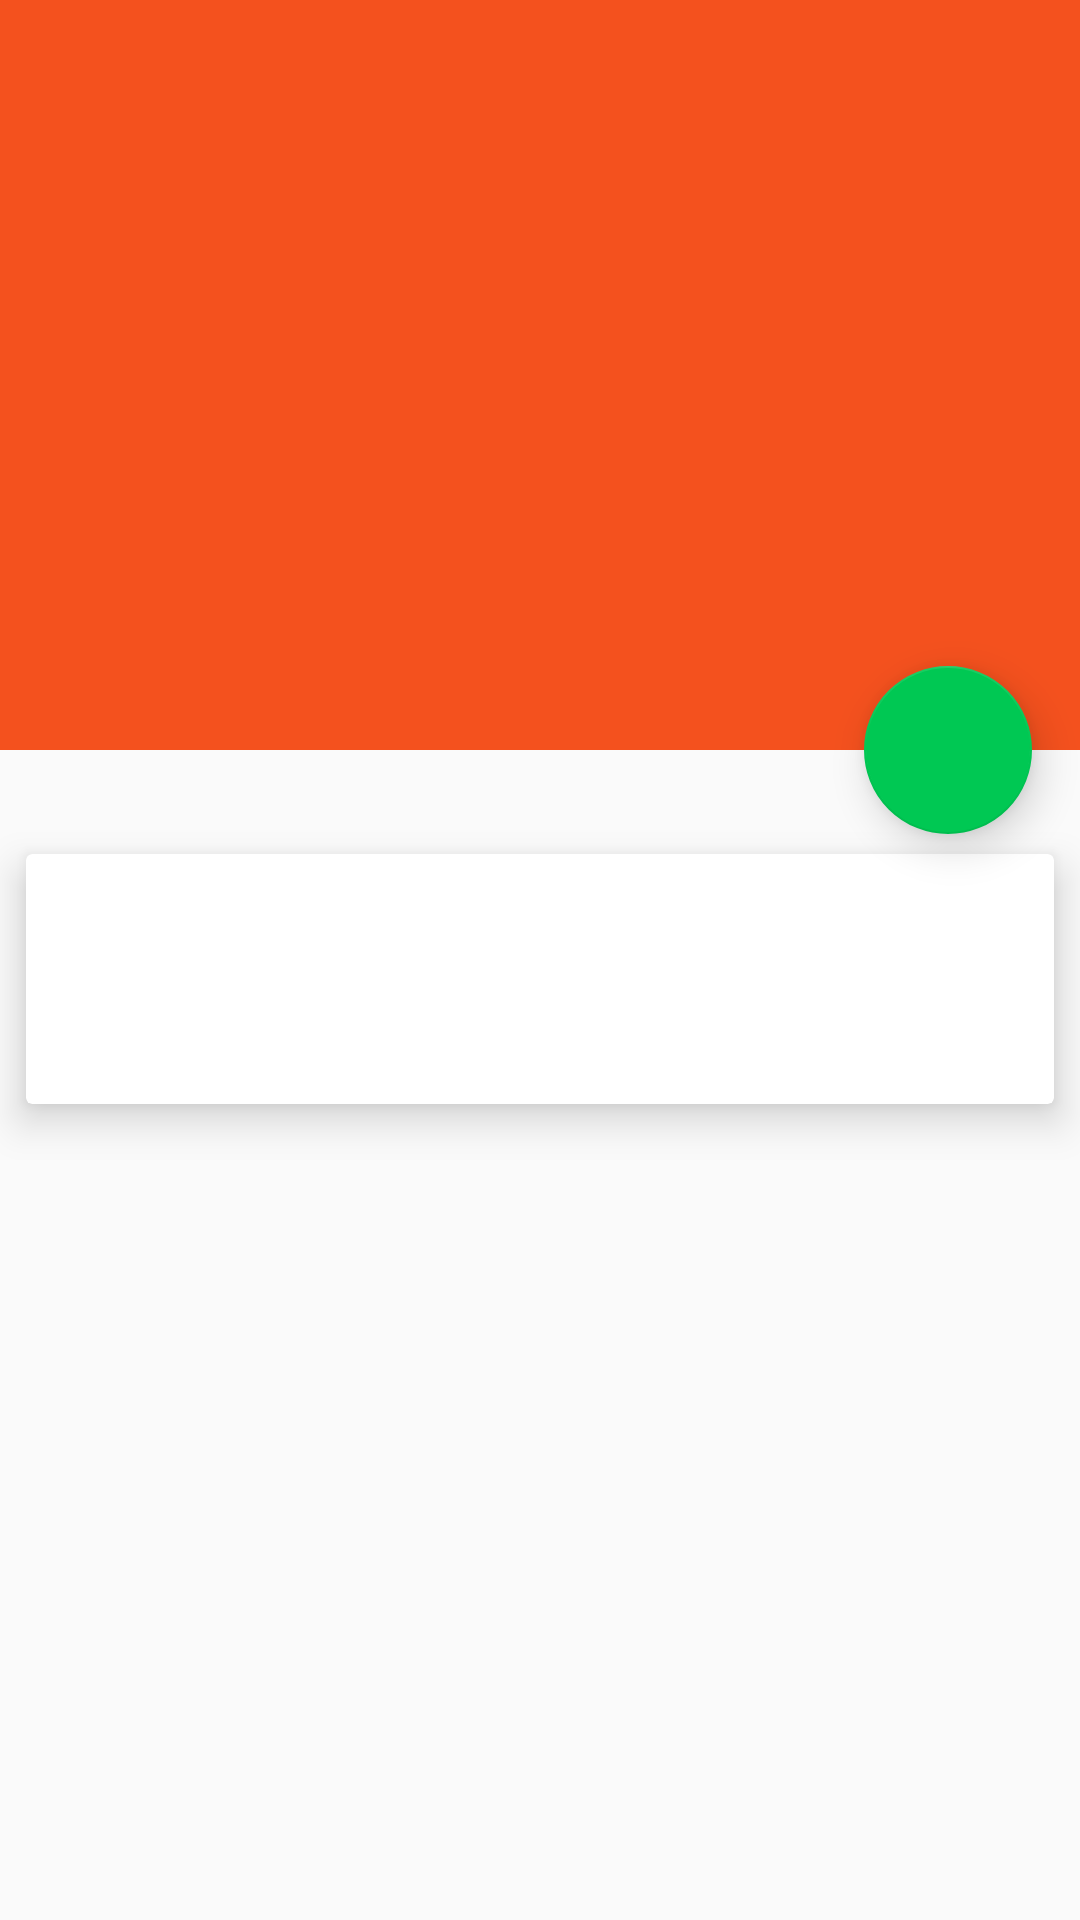

Write the Android layout XML for this screen, with the resource values it uses.
<!-- AndroidManifest.xml: application theme Theme.Bacon -->
<!-- res/layout/fragment_article_detail.xml -->
<FrameLayout xmlns:android="http://schemas.android.com/apk/res/android"
    xmlns:app="http://schemas.android.com/apk/res-auto"
    xmlns:tools="http://schemas.android.com/tools"
    android:layout_width="match_parent"
    android:layout_height="match_parent">

    <android.support.design.widget.CoordinatorLayout
        android:id="@+id/col"
        android:layout_width="match_parent"
        android:layout_height="match_parent">

        <android.support.design.widget.AppBarLayout
            android:id="@+id/appbar"
            android:layout_width="match_parent"
            android:layout_height="@dimen/app_bar_layout_height"
            android:theme="@style/ThemeOverlay.AppCompat.Dark.ActionBar"
            app:elevation="@dimen/appbar_elevation">

            <android.support.design.widget.CollapsingToolbarLayout
                android:id="@+id/collapsing_toolbar"
                android:layout_width="match_parent"
                android:layout_height="match_parent"
                app:contentScrim="?attr/colorPrimary"
                app:expandedTitleMarginBottom="@dimen/detail_toolbar_expanded_title_margin_bottom"
                app:expandedTitleMarginEnd="@dimen/detail_toolbar_expanded_title_margin_end"
                app:expandedTitleMarginStart="@dimen/detail_toolbar_expanded_title_margin_start"
                app:layout_scrollFlags="scroll|exitUntilCollapsed">


                <ImageView
                    android:id="@+id/photo"
                    android:layout_width="match_parent"
                    android:layout_height="match_parent"
                    android:contentDescription="@string/detail_photo_content_description"
                    android:scaleType="centerCrop"
                    app:layout_collapseMode="parallax"
                    app:layout_collapseParallaxMultiplier="0.7" />


                <android.support.v7.widget.Toolbar
                    android:id="@+id/toolbar"
                    android:layout_width="match_parent"
                    android:layout_height="?attr/actionBarSize"
                    app:layout_collapseMode="pin"
                    app:layout_scrollFlags="scroll|enterAlways"

                    ></android.support.v7.widget.Toolbar>


            </android.support.design.widget.CollapsingToolbarLayout>

        </android.support.design.widget.AppBarLayout>


        


        <android.support.v4.widget.NestedScrollView
            android:id="@+id/article_content"
            android:layout_width="match_parent"
            android:layout_height="match_parent"
            app:layout_behavior="@string/appbar_scrolling_view_behavior">

            <FrameLayout
                android:layout_width="match_parent"
                android:layout_height="wrap_content">

                <android.support.v7.widget.CardView
                    style="@style/width_match_parent_max"
                    android:layout_height="wrap_content"
                    android:layout_gravity="center_horizontal"
                    android:layout_marginTop="@dimen/detail_card_margin_top"
                    android:layout_marginBottom="@dimen/detail_card_margin_bottom"
                    app:cardElevation="@dimen/detail_card_elevation"
                    app:cardUseCompatPadding="true">

                    <LinearLayout
                        android:layout_width="match_parent"
                        android:layout_height="wrap_content"
                        android:layout_marginBottom="@dimen/detail_inner_vertical_margin"
                        android:layout_marginTop="@dimen/detail_inner_vertical_margin"
                        android:orientation="vertical">

                        <TextView
                            android:id="@+id/article_byline"
                            style="?android:attr/textAppearanceSmall"
                            android:layout_width="wrap_content"
                            android:layout_height="wrap_content"
                            android:layout_marginBottom="@dimen/detail_inner_vertical_margin"
                            android:layout_marginLeft="@dimen/detail_inner_horizontal_margin"
                            android:layout_marginRight="@dimen/detail_inner_horizontal_margin"
                            android:layout_marginTop="@dimen/detail_inner_vertical_margin"
                            android:contentDescription="@string/detail_date_author_content_description"
                            android:lineSpacingMultiplier="@fraction/detail_body_line_spacing_multiplier" />

                        <TextView
                            android:id="@+id/article_body"
                            style="@style/ArticleTextAppearance"
                            android:layout_width="match_parent"
                            android:layout_height="wrap_content"
                            android:layout_marginBottom="@dimen/detail_inner_vertical_margin"
                            android:layout_marginLeft="@dimen/detail_inner_horizontal_margin"
                            android:layout_marginRight="@dimen/detail_inner_horizontal_margin"
                            android:contentDescription="@string/detail_content_content_description"
                            />
                    </LinearLayout>


                </android.support.v7.widget.CardView>
            </FrameLayout>

        </android.support.v4.widget.NestedScrollView>


        <android.support.design.widget.FloatingActionButton
            android:id="@+id/share_fab"
            android:layout_width="wrap_content"
            android:layout_height="wrap_content"
            android:layout_margin="@dimen/fab_margin"
            android:clickable="true"
            android:src="@drawable/ic_share"
            app:elevation="@dimen/fab_elevation"
            app:layout_anchor="@+id/appbar"
            app:layout_anchorGravity="bottom|right|end" />

    </android.support.design.widget.CoordinatorLayout>

</FrameLayout>
<!-- resources referenced by this layout -->
<resources>
  <dimen name="app_bar_layout_height">250dp</dimen>
  <dimen name="detail_card_elevation">8dp</dimen>
  <dimen name="detail_card_margin_bottom">88dp</dimen>
  <dimen name="detail_card_margin_top">22dp</dimen>
  <dimen name="detail_inner_horizontal_margin">16dp</dimen>
  <dimen name="detail_inner_vertical_margin">8dp</dimen>
  <dimen name="detail_toolbar_expanded_title_margin_bottom">40dp</dimen>
  <dimen name="detail_toolbar_expanded_title_margin_end">64dp</dimen>
  <dimen name="detail_toolbar_expanded_title_margin_start">48dp</dimen>
  <dimen name="fab_elevation">8dp</dimen>
  <dimen name="fab_margin">16dp</dimen>
  <string name="detail_content_content_description">The article</string>
  <string name="detail_date_author_content_description">Date and author of the article</string>
  <string name="detail_photo_content_description">Image of the article</string>
  <style name="ArticleTextAppearance" parent="@android:style/TextAppearance.Medium">
          <item name="android:lineSpacingMultiplier">@fraction/detail_body_line_spacing_multiplier
          </item>
          <item name="android:textColorLink">@color/primary_light</item>
          <item name="android:textSize">@dimen/detail_body_text_size</item>
  
      </style>
  <style name="width_match_parent_max">
          <item name="android:layout_width">match_parent</item>
      </style>
  <style name="Theme.Bacon" parent="Theme.AppCompat.Light.NoActionBar">
          <item name="colorPrimary">@color/primary</item>
          <item name="colorPrimaryDark">@color/primary_dark</item>
          <item name="colorAccent">@color/primary_light</item>
          <item name="android:textColor">@color/primary_text</item>
          <item name="android:textColorSecondary">@color/secondary_text</item>
          <item name="toolbarStyle">@style/Toolbar</item>
  
      </style>
  <color name="primary_light">#00C853</color>
  <dimen name="detail_body_text_size">18sp</dimen>
  <color name="primary">#F4511E</color>
  <color name="primary_dark">#BF360C</color>
  <color name="primary_text">#e6000000</color>
  <color name="secondary_text">#6000</color>
  <style name="Toolbar" parent="Widget.AppCompat.Toolbar">
          <item name="popupTheme">@style/Theme.AppCompat.Light</item>
      </style>
</resources>
